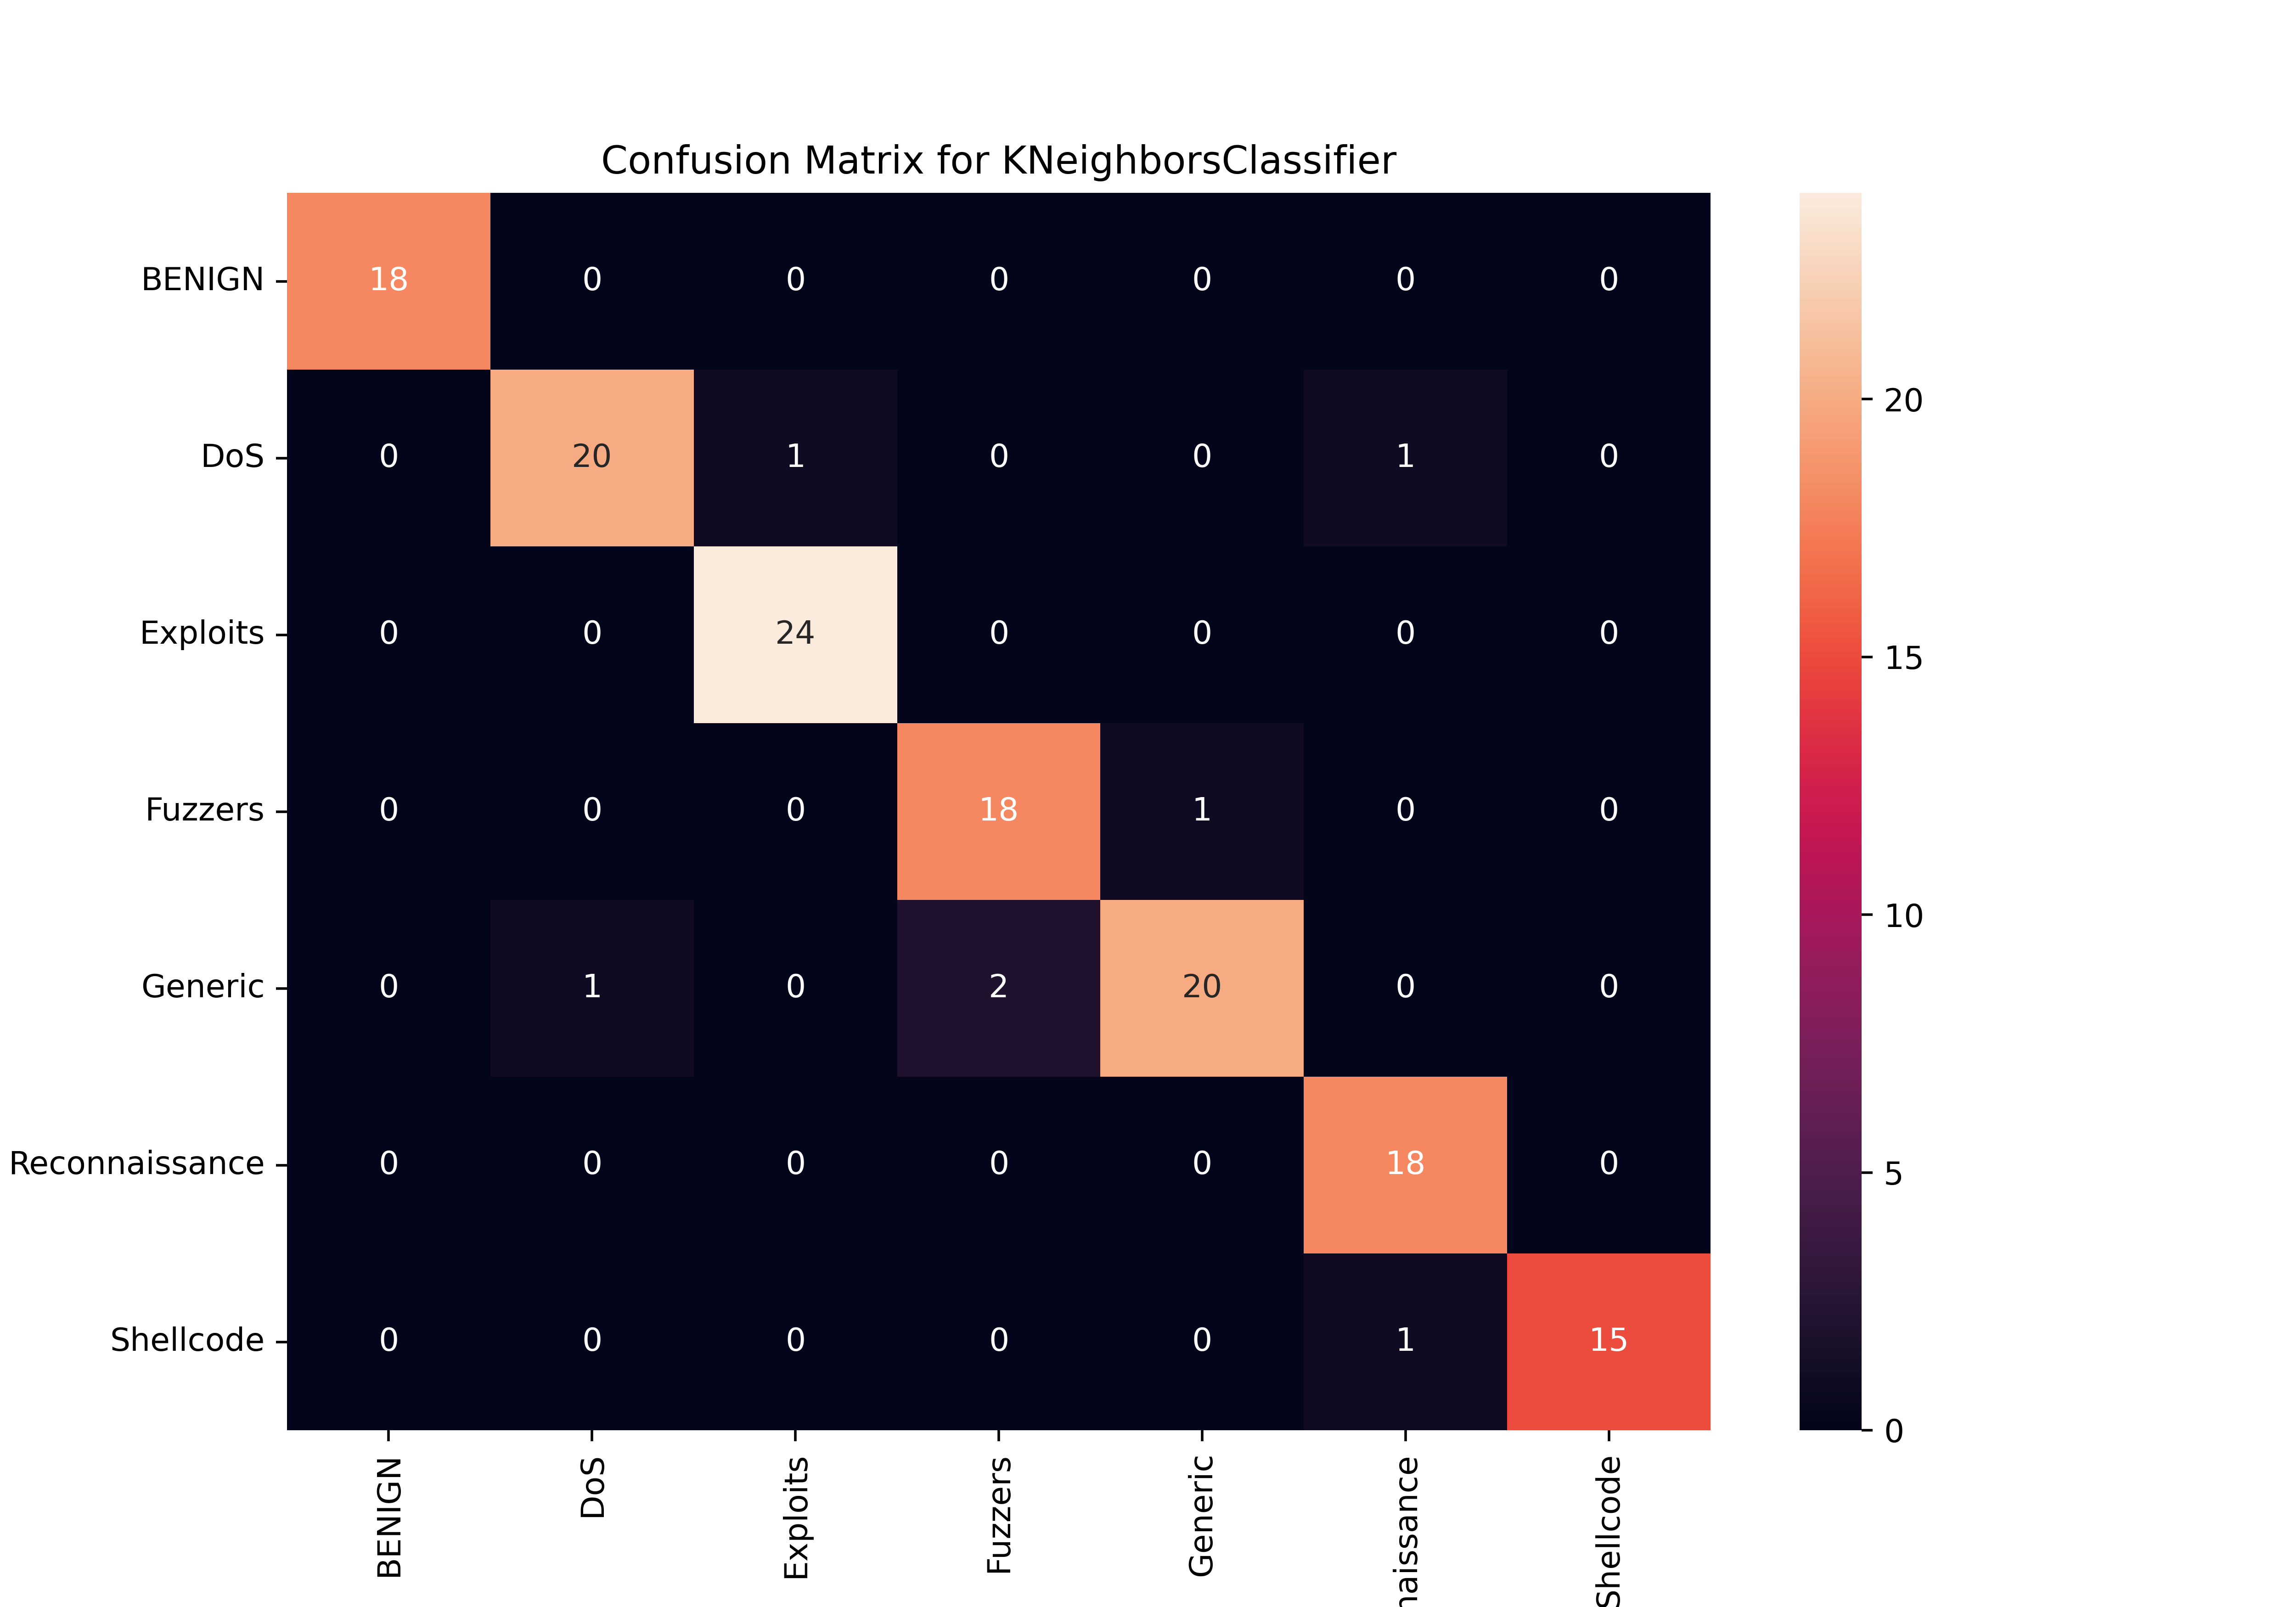

The table this chart was drawn from, first rows:
, BENIGN, DoS, Exploits, Fuzzers, Generic, Reconnaissance, Shellcode
BENIGN, 18, 0, 0, 0, 0, 0, 0
DoS, 0, 20, 1, 0, 0, 1, 0
Exploits, 0, 0, 24, 0, 0, 0, 0
Fuzzers, 0, 0, 0, 18, 1, 0, 0
Generic, 0, 1, 0, 2, 20, 0, 0
Reconnaissance, 0, 0, 0, 0, 0, 18, 0
Shellcode, 0, 0, 0, 0, 0, 1, 15
